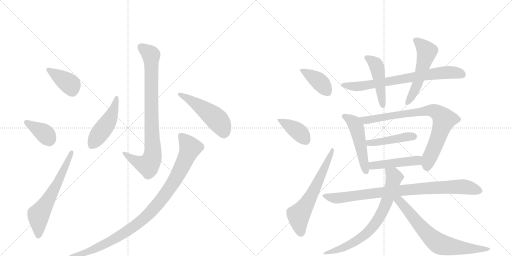
t = 0.00 s
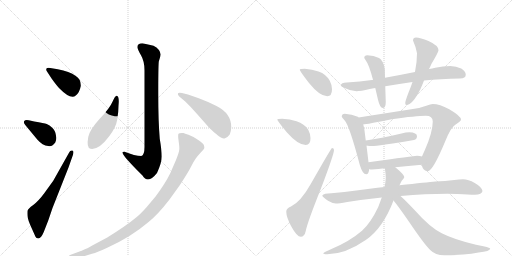
t = 2.95 s
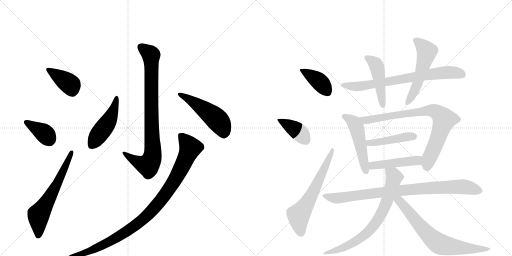
t = 5.89 s
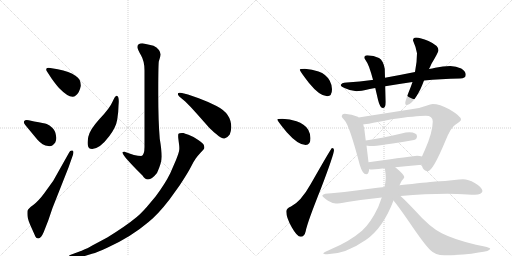
t = 8.84 s
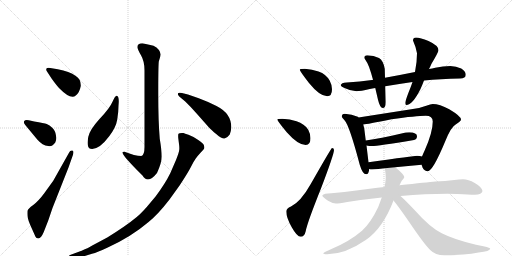
t = 11.78 s
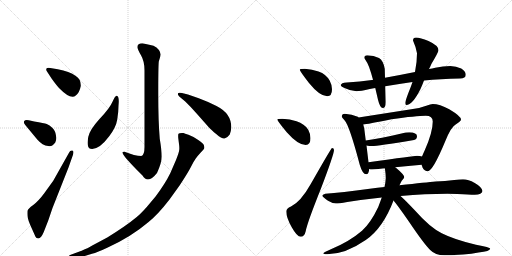
t = 14.73 s

The animated SVG that drew these frames (rendered in a browser with its animation timeline set to each time). Animation: 20 CSS @keyframes rules; one cycle of 14.73 s.

<svg version="1.1" viewBox="0 0 2048 1024" xmlns="http://www.w3.org/2000/svg">
  <g stroke="lightgray" stroke-dasharray="1,1" stroke-width="1" transform="scale(4, 4)">
    <line x1="0" y1="0" x2="256" y2="256"></line>
    <line x1="256" y1="0" x2="0" y2="256"></line>
    <line x1="128" y1="0" x2="128" y2="256"></line>
    <line x1="0" y1="128" x2="256" y2="128"></line>
    <line x1="256" y1="0" x2="512" y2="256"></line>
    <line x1="512" y1="0" x2="256" y2="256"></line>
    <line x1="384" y1="0" x2="384" y2="256"></line>
    <line x1="256" y1="128" x2="512" y2="128"></line>
  </g>
<g transform="scale(1, -1) translate(0, -850)">
   <style type="text/css">
    @keyframes keyframes0 {
      from {
       stroke: black;
       stroke-dashoffset: 392;
       stroke-width: 128;
       }
       56% {
       animation-timing-function: step-end;
       stroke: black;
       stroke-dashoffset: 0;
       stroke-width: 128;
       }
       to {
       stroke: black;
       stroke-width: 1024;
       }
       }
       #make-me-a-hanzi-animation-0 {
         animation: keyframes0 0.569010s both;
         animation-delay: 0.000000s;
         animation-timing-function: linear;
       }
    @keyframes keyframes1 {
      from {
       stroke: black;
       stroke-dashoffset: 375;
       stroke-width: 128;
       }
       55% {
       animation-timing-function: step-end;
       stroke: black;
       stroke-dashoffset: 0;
       stroke-width: 128;
       }
       to {
       stroke: black;
       stroke-width: 1024;
       }
       }
       #make-me-a-hanzi-animation-1 {
         animation: keyframes1 0.555176s both;
         animation-delay: 0.569010s;
         animation-timing-function: linear;
       }
    @keyframes keyframes2 {
      from {
       stroke: black;
       stroke-dashoffset: 621;
       stroke-width: 128;
       }
       67% {
       animation-timing-function: step-end;
       stroke: black;
       stroke-dashoffset: 0;
       stroke-width: 128;
       }
       to {
       stroke: black;
       stroke-width: 1024;
       }
       }
       #make-me-a-hanzi-animation-2 {
         animation: keyframes2 0.755371s both;
         animation-delay: 1.124186s;
         animation-timing-function: linear;
       }
    @keyframes keyframes3 {
      from {
       stroke: black;
       stroke-dashoffset: 862;
       stroke-width: 128;
       }
       74% {
       animation-timing-function: step-end;
       stroke: black;
       stroke-dashoffset: 0;
       stroke-width: 128;
       }
       to {
       stroke: black;
       stroke-width: 1024;
       }
       }
       #make-me-a-hanzi-animation-3 {
         animation: keyframes3 0.951497s both;
         animation-delay: 1.879557s;
         animation-timing-function: linear;
       }
    @keyframes keyframes4 {
      from {
       stroke: black;
       stroke-dashoffset: 471;
       stroke-width: 128;
       }
       61% {
       animation-timing-function: step-end;
       stroke: black;
       stroke-dashoffset: 0;
       stroke-width: 128;
       }
       to {
       stroke: black;
       stroke-width: 1024;
       }
       }
       #make-me-a-hanzi-animation-4 {
         animation: keyframes4 0.633301s both;
         animation-delay: 2.831055s;
         animation-timing-function: linear;
       }
    @keyframes keyframes5 {
      from {
       stroke: black;
       stroke-dashoffset: 503;
       stroke-width: 128;
       }
       62% {
       animation-timing-function: step-end;
       stroke: black;
       stroke-dashoffset: 0;
       stroke-width: 128;
       }
       to {
       stroke: black;
       stroke-width: 1024;
       }
       }
       #make-me-a-hanzi-animation-5 {
         animation: keyframes5 0.659342s both;
         animation-delay: 3.464355s;
         animation-timing-function: linear;
       }
    @keyframes keyframes6 {
      from {
       stroke: black;
       stroke-dashoffset: 996;
       stroke-width: 128;
       }
       76% {
       animation-timing-function: step-end;
       stroke: black;
       stroke-dashoffset: 0;
       stroke-width: 128;
       }
       to {
       stroke: black;
       stroke-width: 1024;
       }
       }
       #make-me-a-hanzi-animation-6 {
         animation: keyframes6 1.060547s both;
         animation-delay: 4.123698s;
         animation-timing-function: linear;
       }
    @keyframes keyframes7 {
      from {
       stroke: black;
       stroke-dashoffset: 397;
       stroke-width: 128;
       }
       56% {
       animation-timing-function: step-end;
       stroke: black;
       stroke-dashoffset: 0;
       stroke-width: 128;
       }
       to {
       stroke: black;
       stroke-width: 1024;
       }
       }
       #make-me-a-hanzi-animation-7 {
         animation: keyframes7 0.573079s both;
         animation-delay: 5.184245s;
         animation-timing-function: linear;
       }
    @keyframes keyframes8 {
      from {
       stroke: black;
       stroke-dashoffset: 398;
       stroke-width: 128;
       }
       56% {
       animation-timing-function: step-end;
       stroke: black;
       stroke-dashoffset: 0;
       stroke-width: 128;
       }
       to {
       stroke: black;
       stroke-width: 1024;
       }
       }
       #make-me-a-hanzi-animation-8 {
         animation: keyframes8 0.573893s both;
         animation-delay: 5.757324s;
         animation-timing-function: linear;
       }
    @keyframes keyframes9 {
      from {
       stroke: black;
       stroke-dashoffset: 625;
       stroke-width: 128;
       }
       67% {
       animation-timing-function: step-end;
       stroke: black;
       stroke-dashoffset: 0;
       stroke-width: 128;
       }
       to {
       stroke: black;
       stroke-width: 1024;
       }
       }
       #make-me-a-hanzi-animation-9 {
         animation: keyframes9 0.758626s both;
         animation-delay: 6.331217s;
         animation-timing-function: linear;
       }
    @keyframes keyframes10 {
      from {
       stroke: black;
       stroke-dashoffset: 737;
       stroke-width: 128;
       }
       71% {
       animation-timing-function: step-end;
       stroke: black;
       stroke-dashoffset: 0;
       stroke-width: 128;
       }
       to {
       stroke: black;
       stroke-width: 1024;
       }
       }
       #make-me-a-hanzi-animation-10 {
         animation: keyframes10 0.849772s both;
         animation-delay: 7.089844s;
         animation-timing-function: linear;
       }
    @keyframes keyframes11 {
      from {
       stroke: black;
       stroke-dashoffset: 468;
       stroke-width: 128;
       }
       60% {
       animation-timing-function: step-end;
       stroke: black;
       stroke-dashoffset: 0;
       stroke-width: 128;
       }
       to {
       stroke: black;
       stroke-width: 1024;
       }
       }
       #make-me-a-hanzi-animation-11 {
         animation: keyframes11 0.630859s both;
         animation-delay: 7.939616s;
         animation-timing-function: linear;
       }
    @keyframes keyframes12 {
      from {
       stroke: black;
       stroke-dashoffset: 543;
       stroke-width: 128;
       }
       64% {
       animation-timing-function: step-end;
       stroke: black;
       stroke-dashoffset: 0;
       stroke-width: 128;
       }
       to {
       stroke: black;
       stroke-width: 1024;
       }
       }
       #make-me-a-hanzi-animation-12 {
         animation: keyframes12 0.691895s both;
         animation-delay: 8.570475s;
         animation-timing-function: linear;
       }
    @keyframes keyframes13 {
      from {
       stroke: black;
       stroke-dashoffset: 507;
       stroke-width: 128;
       }
       62% {
       animation-timing-function: step-end;
       stroke: black;
       stroke-dashoffset: 0;
       stroke-width: 128;
       }
       to {
       stroke: black;
       stroke-width: 1024;
       }
       }
       #make-me-a-hanzi-animation-13 {
         animation: keyframes13 0.662598s both;
         animation-delay: 9.262370s;
         animation-timing-function: linear;
       }
    @keyframes keyframes14 {
      from {
       stroke: black;
       stroke-dashoffset: 813;
       stroke-width: 128;
       }
       73% {
       animation-timing-function: step-end;
       stroke: black;
       stroke-dashoffset: 0;
       stroke-width: 128;
       }
       to {
       stroke: black;
       stroke-width: 1024;
       }
       }
       #make-me-a-hanzi-animation-14 {
         animation: keyframes14 0.911621s both;
         animation-delay: 9.924967s;
         animation-timing-function: linear;
       }
    @keyframes keyframes15 {
      from {
       stroke: black;
       stroke-dashoffset: 444;
       stroke-width: 128;
       }
       59% {
       animation-timing-function: step-end;
       stroke: black;
       stroke-dashoffset: 0;
       stroke-width: 128;
       }
       to {
       stroke: black;
       stroke-width: 1024;
       }
       }
       #make-me-a-hanzi-animation-15 {
         animation: keyframes15 0.611328s both;
         animation-delay: 10.836589s;
         animation-timing-function: linear;
       }
    @keyframes keyframes16 {
      from {
       stroke: black;
       stroke-dashoffset: 460;
       stroke-width: 128;
       }
       60% {
       animation-timing-function: step-end;
       stroke: black;
       stroke-dashoffset: 0;
       stroke-width: 128;
       }
       to {
       stroke: black;
       stroke-width: 1024;
       }
       }
       #make-me-a-hanzi-animation-16 {
         animation: keyframes16 0.624349s both;
         animation-delay: 11.447917s;
         animation-timing-function: linear;
       }
    @keyframes keyframes17 {
      from {
       stroke: black;
       stroke-dashoffset: 883;
       stroke-width: 128;
       }
       74% {
       animation-timing-function: step-end;
       stroke: black;
       stroke-dashoffset: 0;
       stroke-width: 128;
       }
       to {
       stroke: black;
       stroke-width: 1024;
       }
       }
       #make-me-a-hanzi-animation-17 {
         animation: keyframes17 0.968587s both;
         animation-delay: 12.072266s;
         animation-timing-function: linear;
       }
    @keyframes keyframes18 {
      from {
       stroke: black;
       stroke-dashoffset: 747;
       stroke-width: 128;
       }
       71% {
       animation-timing-function: step-end;
       stroke: black;
       stroke-dashoffset: 0;
       stroke-width: 128;
       }
       to {
       stroke: black;
       stroke-width: 1024;
       }
       }
       #make-me-a-hanzi-animation-18 {
         animation: keyframes18 0.857910s both;
         animation-delay: 13.040853s;
         animation-timing-function: linear;
       }
    @keyframes keyframes19 {
      from {
       stroke: black;
       stroke-dashoffset: 709;
       stroke-width: 128;
       }
       70% {
       animation-timing-function: step-end;
       stroke: black;
       stroke-dashoffset: 0;
       stroke-width: 128;
       }
       to {
       stroke: black;
       stroke-width: 1024;
       }
       }
       #make-me-a-hanzi-animation-19 {
         animation: keyframes19 0.826986s both;
         animation-delay: 13.898763s;
         animation-timing-function: linear;
       }
</style>
<path d="M 231 573 L 201 578 Q 189 580 186 576 Q 183 572 188 564 L 207 535 Q 225 510 236 498 Q 284 449 303 468 Q 318 479 323 506 Q 324 534 303 546 Q 278 565 231 573 Z" fill="lightgray"></path> 
<path d="M 101 350 L 149 292 Q 170 268 193 266 Q 209 262 221 280 Q 226 293 225 300 Q 223 326 210 338 Q 198 350 187 354 Q 177 357 137 364 L 115 369 Q 101 372 97 366 Q 93 359 101 350 Z" fill="lightgray"></path> 
<path d="M 276 239 L 213 127 L 177 77 Q 154 46 133 30 Q 111 14 110 7 Q 109 -1 110 -14 Q 111 -28 125 -59 L 142 -97 Q 145 -104 153 -104 Q 165 -102 175 -78 L 193 -32 L 210 18 L 274 180 L 292 231 Q 297 246 289 248 Q 280 249 276 239 Z" fill="lightgray"></path> 
<path d="M 569 677 Q 549 677 550 661 Q 550 653 564 629 Q 578 605 578 569 L 578 268 Q 579 229 565 226 Q 540 226 498 243 Q 493 243 491 242 Q 482 237 543 175 L 570 148 Q 592 112 628 158 Q 647 200 647 224 Q 647 247 639 295 Q 633 366 633 474 Q 633 582 635 603 Q 642 623 642 632 Q 641 653 614 667 Q 575 677 569 677 Z" fill="lightgray"></path> 
<path d="M 467 467 Q 461 469 450 443 Q 439 417 398 374 Q 358 330 353 302 Q 345 258 362 255 Q 395 249 436 304 Q 464 340 469 372 Q 474 404 474 427 Q 478 466 467 467 Z" fill="lightgray"></path> 
<path d="M 717 464 L 741 444 Q 763 423 790 392 L 836 340 Q 844 331 866 313 Q 888 294 898 296 Q 909 298 919 312 Q 924 323 925 340 Q 926 396 866 426 Q 833 443 795 457 L 752 472 L 728 478 Q 715 481 712 477 Q 709 472 717 464 Z" fill="lightgray"></path> 
<path d="M 287 -183 L 339 -174 L 368 -165 Q 389 -160 431 -140 Q 525 -97 593 -39 Q 631 -9 678 52 L 719 109 Q 753 161 764 183 Q 775 205 783 216 Q 791 227 803 240 Q 816 253 817 257 Q 818 260 816 268 Q 815 275 793 290 Q 771 305 754 311 Q 738 316 734 318 Q 717 319 714 315 Q 712 312 713 298 L 716 274 Q 718 262 717 251 Q 716 240 704 210 L 681 157 Q 661 116 623 65 L 587 22 Q 562 -6 547 -18 Q 505 -53 429 -100 L 369 -132 Q 354 -142 337 -148 Q 326 -154 318 -156 L 283 -169 Q 273 -173 274 -180 Q 275 -185 287 -183 Z" fill="lightgray"></path> 
<path d="M 1219 575 Q 1199 575 1199 571 Q 1199 566 1236 518 Q 1279 465 1309 465 Q 1328 465 1328 493 Q 1328 510 1319 527 Q 1305 553 1274 564 Q 1249 573 1219 575 Z" fill="lightgray"></path> 
<path d="M 1129 375 Q 1109 375 1109 372 Q 1109 367 1147 321 Q 1192 270 1223 270 Q 1242 270 1242 297 Q 1242 314 1233 331 Q 1218 355 1186 365 Q 1160 374 1129 375 Z" fill="lightgray"></path> 
<path d="M 1328 258 Q 1325 258 1243 114 Q 1203 43 1164 24 Q 1145 17 1145 4 Q 1145 -20 1167 -59 Q 1188 -97 1203 -97 Q 1218 -97 1223 -74 Q 1229 -41 1285 99 Q 1336 233 1336 250 Q 1336 258 1328 258 Z" fill="lightgray"></path> 
<path d="M 1801 586 Q 1772 586 1741 579 Q 1729 576 1716 574 L 1660 562 Q 1596 549 1540 539 L 1492 531 Q 1490 530 1488 530 Q 1440 523 1387 520 Q 1364 520 1363 508 Q 1365 503 1378 498 Q 1402 486 1426 485 Q 1442 485 1479 494 Q 1489 496 1501 498 L 1541 505 Q 1589 513 1650 522 L 1696 528 Q 1761 534 1840 536 Q 1863 536 1863 551 Q 1863 565 1845 576 Q 1825 586 1801 586 Z" fill="lightgray"></path> 
<path d="M 1540 539 L 1539 575 Q 1533 608 1516 618 Q 1495 628 1469 629 Q 1457 629 1457 618 Q 1458 616 1465 605 Q 1475 594 1492 531 L 1501 498 Q 1506 477 1512 451 Q 1520 418 1531 418 Q 1543 418 1543 442 L 1541 505 L 1540 539 Z" fill="lightgray"></path> 
<path d="M 1716 574 Q 1721 583 1726 595 Q 1754 642 1754 649 Q 1754 668 1714 686 Q 1681 700 1664 700 Q 1652 700 1652 688 Q 1663 664 1668 637 Q 1668 601 1660 562 L 1650 522 Q 1643 501 1633 477 Q 1621 445 1621 438 Q 1621 430 1625 430 Q 1650 430 1682 494 Q 1688 507 1696 528 L 1716 574 Z" fill="lightgray"></path> 
<path d="M 1379 395 Q 1367 395 1367 383 Q 1368 381 1378 369 Q 1397 350 1439 191 Q 1450 153 1465 153 Q 1475 153 1477 174 L 1474 201 L 1466 268 L 1463 288 L 1457 336 Q 1455 345 1453 352 L 1434 380 Q 1433 382 1431 383 Q 1408 394 1379 395 Z" fill="lightgray"></path> 
<path d="M 1687 191 Q 1688 187 1690 180 Q 1698 165 1711 165 Q 1731 165 1781 285 Q 1804 343 1824 353 Q 1844 365 1844 372 Q 1844 385 1797 413 Q 1758 434 1731 434 Q 1723 434 1705 427 Q 1677 416 1645 413 L 1434 380 C 1404 375 1423 348 1453 352 Q 1468 353 1566 373 Q 1665 387 1703 387 Q 1731 387 1731 364 Q 1731 321 1699 249 Q 1692 234 1688 224 C 1681 207 1681 207 1687 191 Z" fill="lightgray"></path> 
<path d="M 1466 268 Q 1477 266 1488 266 Q 1510 266 1656 290 Q 1668 293 1668 305 Q 1668 320 1637 321 Q 1624 321 1606 316 Q 1522 296 1463 288 C 1433 284 1436 273 1466 268 Z" fill="lightgray"></path> 
<path d="M 1477 174 Q 1481 172 1488 172 Q 1513 174 1539 177 L 1581 181 Q 1632 186 1687 191 C 1717 194 1717 216 1688 224 Q 1680 227 1668 227 Q 1658 227 1474 201 C 1444 197 1448 181 1477 174 Z" fill="lightgray"></path> 
<path d="M 1538 102 Q 1511 99 1479 95 Q 1365 80 1301 75 Q 1289 72 1289 67 Q 1290 63 1312 47 Q 1330 36 1344 36 Q 1354 36 1389 42 Q 1452 52 1527 60 L 1602 66 Q 1703 75 1789 75 L 1829 74 Q 1877 71 1899 71 Q 1928 72 1930 86 Q 1927 102 1899 118 Q 1873 133 1852 133 Q 1838 133 1817 130 Q 1780 126 1742 124 Q 1708 121 1598 109 L 1538 102 Z" fill="lightgray"></path> 
<path d="M 1539 177 Q 1540 175 1540 173 Q 1543 153 1543 137 Q 1542 120 1538 102 L 1527 60 Q 1521 43 1513 22 Q 1482 -43 1448 -73 Q 1399 -115 1328 -145 Q 1293 -160 1293 -164 Q 1293 -167 1309 -167 Q 1381 -167 1463 -110 Q 1532 -63 1574 48 L 1598 109 Q 1604 122 1607 127 Q 1617 138 1617 141 Q 1617 151 1586 177 Q 1585 178 1581 181 C 1558 200 1534 207 1539 177 Z" fill="lightgray"></path> 
<path d="M 1574 48 Q 1591 28 1634 -34 Q 1698 -129 1722 -151 Q 1741 -171 1777 -171 Q 1860 -171 1914 -160 Q 1961 -155 1961 -144 Q 1961 -140 1904 -129 Q 1816 -108 1767 -83 Q 1719 -59 1659 9 Q 1622 48 1602 66 C 1580 87 1555 71 1574 48 Z" fill="lightgray"></path> 
      <clipPath id="make-me-a-hanzi-clip-0">
      <path d="M 231 573 L 201 578 Q 189 580 186 576 Q 183 572 188 564 L 207 535 Q 225 510 236 498 Q 284 449 303 468 Q 318 479 323 506 Q 324 534 303 546 Q 278 565 231 573 Z" fill="lightgray"></path>
      </clipPath>
      <path clip-path="url(#make-me-a-hanzi-clip-0)" d="M 194 571 L 282 510 L 290 482 " fill="none" id="make-me-a-hanzi-animation-0" stroke-dasharray="264 528" stroke-linecap="round"></path>

      <clipPath id="make-me-a-hanzi-clip-1">
      <path d="M 101 350 L 149 292 Q 170 268 193 266 Q 209 262 221 280 Q 226 293 225 300 Q 223 326 210 338 Q 198 350 187 354 Q 177 357 137 364 L 115 369 Q 101 372 97 366 Q 93 359 101 350 Z" fill="lightgray"></path>
      </clipPath>
      <path clip-path="url(#make-me-a-hanzi-clip-1)" d="M 104 361 L 175 319 L 198 291 " fill="none" id="make-me-a-hanzi-animation-1" stroke-dasharray="247 494" stroke-linecap="round"></path>

      <clipPath id="make-me-a-hanzi-clip-2">
      <path d="M 276 239 L 213 127 L 177 77 Q 154 46 133 30 Q 111 14 110 7 Q 109 -1 110 -14 Q 111 -28 125 -59 L 142 -97 Q 145 -104 153 -104 Q 165 -102 175 -78 L 193 -32 L 210 18 L 274 180 L 292 231 Q 297 246 289 248 Q 280 249 276 239 Z" fill="lightgray"></path>
      </clipPath>
      <path clip-path="url(#make-me-a-hanzi-clip-2)" d="M 152 -93 L 154 -12 L 224 106 L 285 240 " fill="none" id="make-me-a-hanzi-animation-2" stroke-dasharray="493 986" stroke-linecap="round"></path>

      <clipPath id="make-me-a-hanzi-clip-3">
      <path d="M 569 677 Q 549 677 550 661 Q 550 653 564 629 Q 578 605 578 569 L 578 268 Q 579 229 565 226 Q 540 226 498 243 Q 493 243 491 242 Q 482 237 543 175 L 570 148 Q 592 112 628 158 Q 647 200 647 224 Q 647 247 639 295 Q 633 366 633 474 Q 633 582 635 603 Q 642 623 642 632 Q 641 653 614 667 Q 575 677 569 677 Z" fill="lightgray"></path>
      </clipPath>
      <path clip-path="url(#make-me-a-hanzi-clip-3)" d="M 565 662 L 605 629 L 608 215 L 592 190 L 570 193 L 550 200 L 495 239 " fill="none" id="make-me-a-hanzi-animation-3" stroke-dasharray="734 1468" stroke-linecap="round"></path>

      <clipPath id="make-me-a-hanzi-clip-4">
      <path d="M 467 467 Q 461 469 450 443 Q 439 417 398 374 Q 358 330 353 302 Q 345 258 362 255 Q 395 249 436 304 Q 464 340 469 372 Q 474 404 474 427 Q 478 466 467 467 Z" fill="lightgray"></path>
      </clipPath>
      <path clip-path="url(#make-me-a-hanzi-clip-4)" d="M 466 460 L 464 438 L 444 383 L 368 272 " fill="none" id="make-me-a-hanzi-animation-4" stroke-dasharray="343 686" stroke-linecap="round"></path>

      <clipPath id="make-me-a-hanzi-clip-5">
      <path d="M 717 464 L 741 444 Q 763 423 790 392 L 836 340 Q 844 331 866 313 Q 888 294 898 296 Q 909 298 919 312 Q 924 323 925 340 Q 926 396 866 426 Q 833 443 795 457 L 752 472 L 728 478 Q 715 481 712 477 Q 709 472 717 464 Z" fill="lightgray"></path>
      </clipPath>
      <path clip-path="url(#make-me-a-hanzi-clip-5)" d="M 717 472 L 754 455 L 854 384 L 883 353 L 896 314 " fill="none" id="make-me-a-hanzi-animation-5" stroke-dasharray="375 750" stroke-linecap="round"></path>

      <clipPath id="make-me-a-hanzi-clip-6">
      <path d="M 287 -183 L 339 -174 L 368 -165 Q 389 -160 431 -140 Q 525 -97 593 -39 Q 631 -9 678 52 L 719 109 Q 753 161 764 183 Q 775 205 783 216 Q 791 227 803 240 Q 816 253 817 257 Q 818 260 816 268 Q 815 275 793 290 Q 771 305 754 311 Q 738 316 734 318 Q 717 319 714 315 Q 712 312 713 298 L 716 274 Q 718 262 717 251 Q 716 240 704 210 L 681 157 Q 661 116 623 65 L 587 22 Q 562 -6 547 -18 Q 505 -53 429 -100 L 369 -132 Q 354 -142 337 -148 Q 326 -154 318 -156 L 283 -169 Q 273 -173 274 -180 Q 275 -185 287 -183 Z" fill="lightgray"></path>
      </clipPath>
      <path clip-path="url(#make-me-a-hanzi-clip-6)" d="M 720 311 L 755 270 L 757 246 L 693 119 L 610 10 L 539 -54 L 446 -112 L 343 -161 L 282 -177 " fill="none" id="make-me-a-hanzi-animation-6" stroke-dasharray="868 1736" stroke-linecap="round"></path>

      <clipPath id="make-me-a-hanzi-clip-7">
      <path d="M 1219 575 Q 1199 575 1199 571 Q 1199 566 1236 518 Q 1279 465 1309 465 Q 1328 465 1328 493 Q 1328 510 1319 527 Q 1305 553 1274 564 Q 1249 573 1219 575 Z" fill="lightgray"></path>
      </clipPath>
      <path clip-path="url(#make-me-a-hanzi-clip-7)" d="M 1203 570 L 1276 525 L 1310 481 " fill="none" id="make-me-a-hanzi-animation-7" stroke-dasharray="269 538" stroke-linecap="round"></path>

      <clipPath id="make-me-a-hanzi-clip-8">
      <path d="M 1129 375 Q 1109 375 1109 372 Q 1109 367 1147 321 Q 1192 270 1223 270 Q 1242 270 1242 297 Q 1242 314 1233 331 Q 1218 355 1186 365 Q 1160 374 1129 375 Z" fill="lightgray"></path>
      </clipPath>
      <path clip-path="url(#make-me-a-hanzi-clip-8)" d="M 1113 371 L 1182 332 L 1224 286 " fill="none" id="make-me-a-hanzi-animation-8" stroke-dasharray="270 540" stroke-linecap="round"></path>

      <clipPath id="make-me-a-hanzi-clip-9">
      <path d="M 1328 258 Q 1325 258 1243 114 Q 1203 43 1164 24 Q 1145 17 1145 4 Q 1145 -20 1167 -59 Q 1188 -97 1203 -97 Q 1218 -97 1223 -74 Q 1229 -41 1285 99 Q 1336 233 1336 250 Q 1336 258 1328 258 Z" fill="lightgray"></path>
      </clipPath>
      <path clip-path="url(#make-me-a-hanzi-clip-9)" d="M 1203 -81 L 1194 -11 L 1239 55 L 1331 253 " fill="none" id="make-me-a-hanzi-animation-9" stroke-dasharray="497 994" stroke-linecap="round"></path>

      <clipPath id="make-me-a-hanzi-clip-10">
      <path d="M 1801 586 Q 1772 586 1741 579 Q 1729 576 1716 574 L 1660 562 Q 1596 549 1540 539 L 1492 531 Q 1490 530 1488 530 Q 1440 523 1387 520 Q 1364 520 1363 508 Q 1365 503 1378 498 Q 1402 486 1426 485 Q 1442 485 1479 494 Q 1489 496 1501 498 L 1541 505 Q 1589 513 1650 522 L 1696 528 Q 1761 534 1840 536 Q 1863 536 1863 551 Q 1863 565 1845 576 Q 1825 586 1801 586 Z" fill="lightgray"></path>
      </clipPath>
      <path clip-path="url(#make-me-a-hanzi-clip-10)" d="M 1370 510 L 1451 506 L 1767 559 L 1807 561 L 1846 553 " fill="none" id="make-me-a-hanzi-animation-10" stroke-dasharray="609 1218" stroke-linecap="round"></path>

      <clipPath id="make-me-a-hanzi-clip-11">
      <path d="M 1540 539 L 1539 575 Q 1533 608 1516 618 Q 1495 628 1469 629 Q 1457 629 1457 618 Q 1458 616 1465 605 Q 1475 594 1492 531 L 1501 498 Q 1506 477 1512 451 Q 1520 418 1531 418 Q 1543 418 1543 442 L 1541 505 L 1540 539 Z" fill="lightgray"></path>
      </clipPath>
      <path clip-path="url(#make-me-a-hanzi-clip-11)" d="M 1467 619 L 1485 609 L 1506 585 L 1531 427 " fill="none" id="make-me-a-hanzi-animation-11" stroke-dasharray="340 680" stroke-linecap="round"></path>

      <clipPath id="make-me-a-hanzi-clip-12">
      <path d="M 1716 574 Q 1721 583 1726 595 Q 1754 642 1754 649 Q 1754 668 1714 686 Q 1681 700 1664 700 Q 1652 700 1652 688 Q 1663 664 1668 637 Q 1668 601 1660 562 L 1650 522 Q 1643 501 1633 477 Q 1621 445 1621 438 Q 1621 430 1625 430 Q 1650 430 1682 494 Q 1688 507 1696 528 L 1716 574 Z" fill="lightgray"></path>
      </clipPath>
      <path clip-path="url(#make-me-a-hanzi-clip-12)" d="M 1663 690 L 1708 643 L 1661 492 L 1628 437 " fill="none" id="make-me-a-hanzi-animation-12" stroke-dasharray="415 830" stroke-linecap="round"></path>

      <clipPath id="make-me-a-hanzi-clip-13">
      <path d="M 1379 395 Q 1367 395 1367 383 Q 1368 381 1378 369 Q 1397 350 1439 191 Q 1450 153 1465 153 Q 1475 153 1477 174 L 1474 201 L 1466 268 L 1463 288 L 1457 336 Q 1455 345 1453 352 L 1434 380 Q 1433 382 1431 383 Q 1408 394 1379 395 Z" fill="lightgray"></path>
      </clipPath>
      <path clip-path="url(#make-me-a-hanzi-clip-13)" d="M 1375 385 L 1409 366 L 1425 340 L 1464 163 " fill="none" id="make-me-a-hanzi-animation-13" stroke-dasharray="379 758" stroke-linecap="round"></path>

      <clipPath id="make-me-a-hanzi-clip-14">
      <path d="M 1687 191 Q 1688 187 1690 180 Q 1698 165 1711 165 Q 1731 165 1781 285 Q 1804 343 1824 353 Q 1844 365 1844 372 Q 1844 385 1797 413 Q 1758 434 1731 434 Q 1723 434 1705 427 Q 1677 416 1645 413 L 1434 380 C 1404 375 1423 348 1453 352 Q 1468 353 1566 373 Q 1665 387 1703 387 Q 1731 387 1731 364 Q 1731 321 1699 249 Q 1692 234 1688 224 C 1681 207 1681 207 1687 191 Z" fill="lightgray"></path>
      </clipPath>
      <path clip-path="url(#make-me-a-hanzi-clip-14)" d="M 1442 379 L 1468 369 L 1704 407 L 1730 408 L 1752 399 L 1776 372 L 1748 284 L 1717 218 L 1709 180 " fill="none" id="make-me-a-hanzi-animation-14" stroke-dasharray="685 1370" stroke-linecap="round"></path>

      <clipPath id="make-me-a-hanzi-clip-15">
      <path d="M 1466 268 Q 1477 266 1488 266 Q 1510 266 1656 290 Q 1668 293 1668 305 Q 1668 320 1637 321 Q 1624 321 1606 316 Q 1522 296 1463 288 C 1433 284 1436 273 1466 268 Z" fill="lightgray"></path>
      </clipPath>
      <path clip-path="url(#make-me-a-hanzi-clip-15)" d="M 1470 284 L 1476 278 L 1503 280 L 1654 304 " fill="none" id="make-me-a-hanzi-animation-15" stroke-dasharray="316 632" stroke-linecap="round"></path>

      <clipPath id="make-me-a-hanzi-clip-16">
      <path d="M 1477 174 Q 1481 172 1488 172 Q 1513 174 1539 177 L 1581 181 Q 1632 186 1687 191 C 1717 194 1717 216 1688 224 Q 1680 227 1668 227 Q 1658 227 1474 201 C 1444 197 1448 181 1477 174 Z" fill="lightgray"></path>
      </clipPath>
      <path clip-path="url(#make-me-a-hanzi-clip-16)" d="M 1484 182 L 1516 193 L 1660 207 L 1682 219 " fill="none" id="make-me-a-hanzi-animation-16" stroke-dasharray="332 664" stroke-linecap="round"></path>

      <clipPath id="make-me-a-hanzi-clip-17">
      <path d="M 1538 102 Q 1511 99 1479 95 Q 1365 80 1301 75 Q 1289 72 1289 67 Q 1290 63 1312 47 Q 1330 36 1344 36 Q 1354 36 1389 42 Q 1452 52 1527 60 L 1602 66 Q 1703 75 1789 75 L 1829 74 Q 1877 71 1899 71 Q 1928 72 1930 86 Q 1927 102 1899 118 Q 1873 133 1852 133 Q 1838 133 1817 130 Q 1780 126 1742 124 Q 1708 121 1598 109 L 1538 102 Z" fill="lightgray"></path>
      </clipPath>
      <path clip-path="url(#make-me-a-hanzi-clip-17)" d="M 1297 68 L 1342 57 L 1631 92 L 1827 103 L 1861 102 L 1918 87 " fill="none" id="make-me-a-hanzi-animation-17" stroke-dasharray="755 1510" stroke-linecap="round"></path>

      <clipPath id="make-me-a-hanzi-clip-18">
      <path d="M 1539 177 Q 1540 175 1540 173 Q 1543 153 1543 137 Q 1542 120 1538 102 L 1527 60 Q 1521 43 1513 22 Q 1482 -43 1448 -73 Q 1399 -115 1328 -145 Q 1293 -160 1293 -164 Q 1293 -167 1309 -167 Q 1381 -167 1463 -110 Q 1532 -63 1574 48 L 1598 109 Q 1604 122 1607 127 Q 1617 138 1617 141 Q 1617 151 1586 177 Q 1585 178 1581 181 C 1558 200 1534 207 1539 177 Z" fill="lightgray"></path>
      </clipPath>
      <path clip-path="url(#make-me-a-hanzi-clip-18)" d="M 1546 177 L 1573 150 L 1576 139 L 1537 17 L 1500 -46 L 1466 -83 L 1416 -118 L 1366 -145 L 1296 -163 " fill="none" id="make-me-a-hanzi-animation-18" stroke-dasharray="619 1238" stroke-linecap="round"></path>

      <clipPath id="make-me-a-hanzi-clip-19">
      <path d="M 1574 48 Q 1591 28 1634 -34 Q 1698 -129 1722 -151 Q 1741 -171 1777 -171 Q 1860 -171 1914 -160 Q 1961 -155 1961 -144 Q 1961 -140 1904 -129 Q 1816 -108 1767 -83 Q 1719 -59 1659 9 Q 1622 48 1602 66 C 1580 87 1555 71 1574 48 Z" fill="lightgray"></path>
      </clipPath>
      <path clip-path="url(#make-me-a-hanzi-clip-19)" d="M 1582 49 L 1596 48 L 1698 -74 L 1757 -125 L 1851 -143 L 1957 -145 " fill="none" id="make-me-a-hanzi-animation-19" stroke-dasharray="581 1162" stroke-linecap="round"></path>

</g>
</svg>
